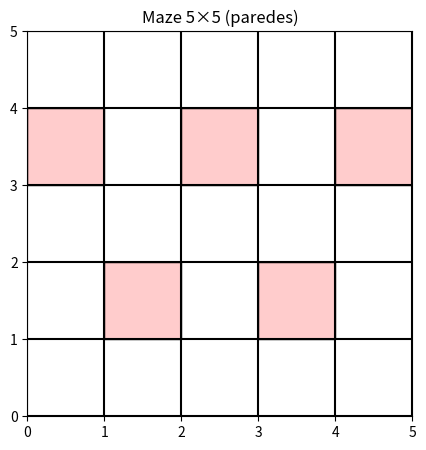

This figure's Python source:
import matplotlib.pyplot as plt
from matplotlib.patches import Rectangle

GRID_SIZE = 5
walls = [(0, 3), (2, 3), (4, 3), (1, 1), (3, 1)]

fig, ax = plt.subplots(figsize=(5, 5))
# — desenha a grade —
for x in range(GRID_SIZE + 1):
    ax.plot([x, x], [0, GRID_SIZE], 'k-')
for y in range(GRID_SIZE + 1):
    ax.plot([0, GRID_SIZE], [y, y], 'k-')

# — pinta as paredes —
for col, row in walls:
    ax.add_patch(Rectangle((col, row), 1, 1, facecolor='#ffcccc', edgecolor='k'))

ax.set_xlim(0, GRID_SIZE)
ax.set_ylim(0, GRID_SIZE)
ax.set_aspect('equal')
ax.set_xticks(range(GRID_SIZE+1))
ax.set_yticks(range(GRID_SIZE+1))
ax.set_title('Maze 5×5 (paredes)')

# **salva o arquivo PNG na raiz do projeto**:
plt.savefig('maze5x5.png', dpi=300, bbox_inches='tight')

# mostra na tela (opcional)
plt.show()
